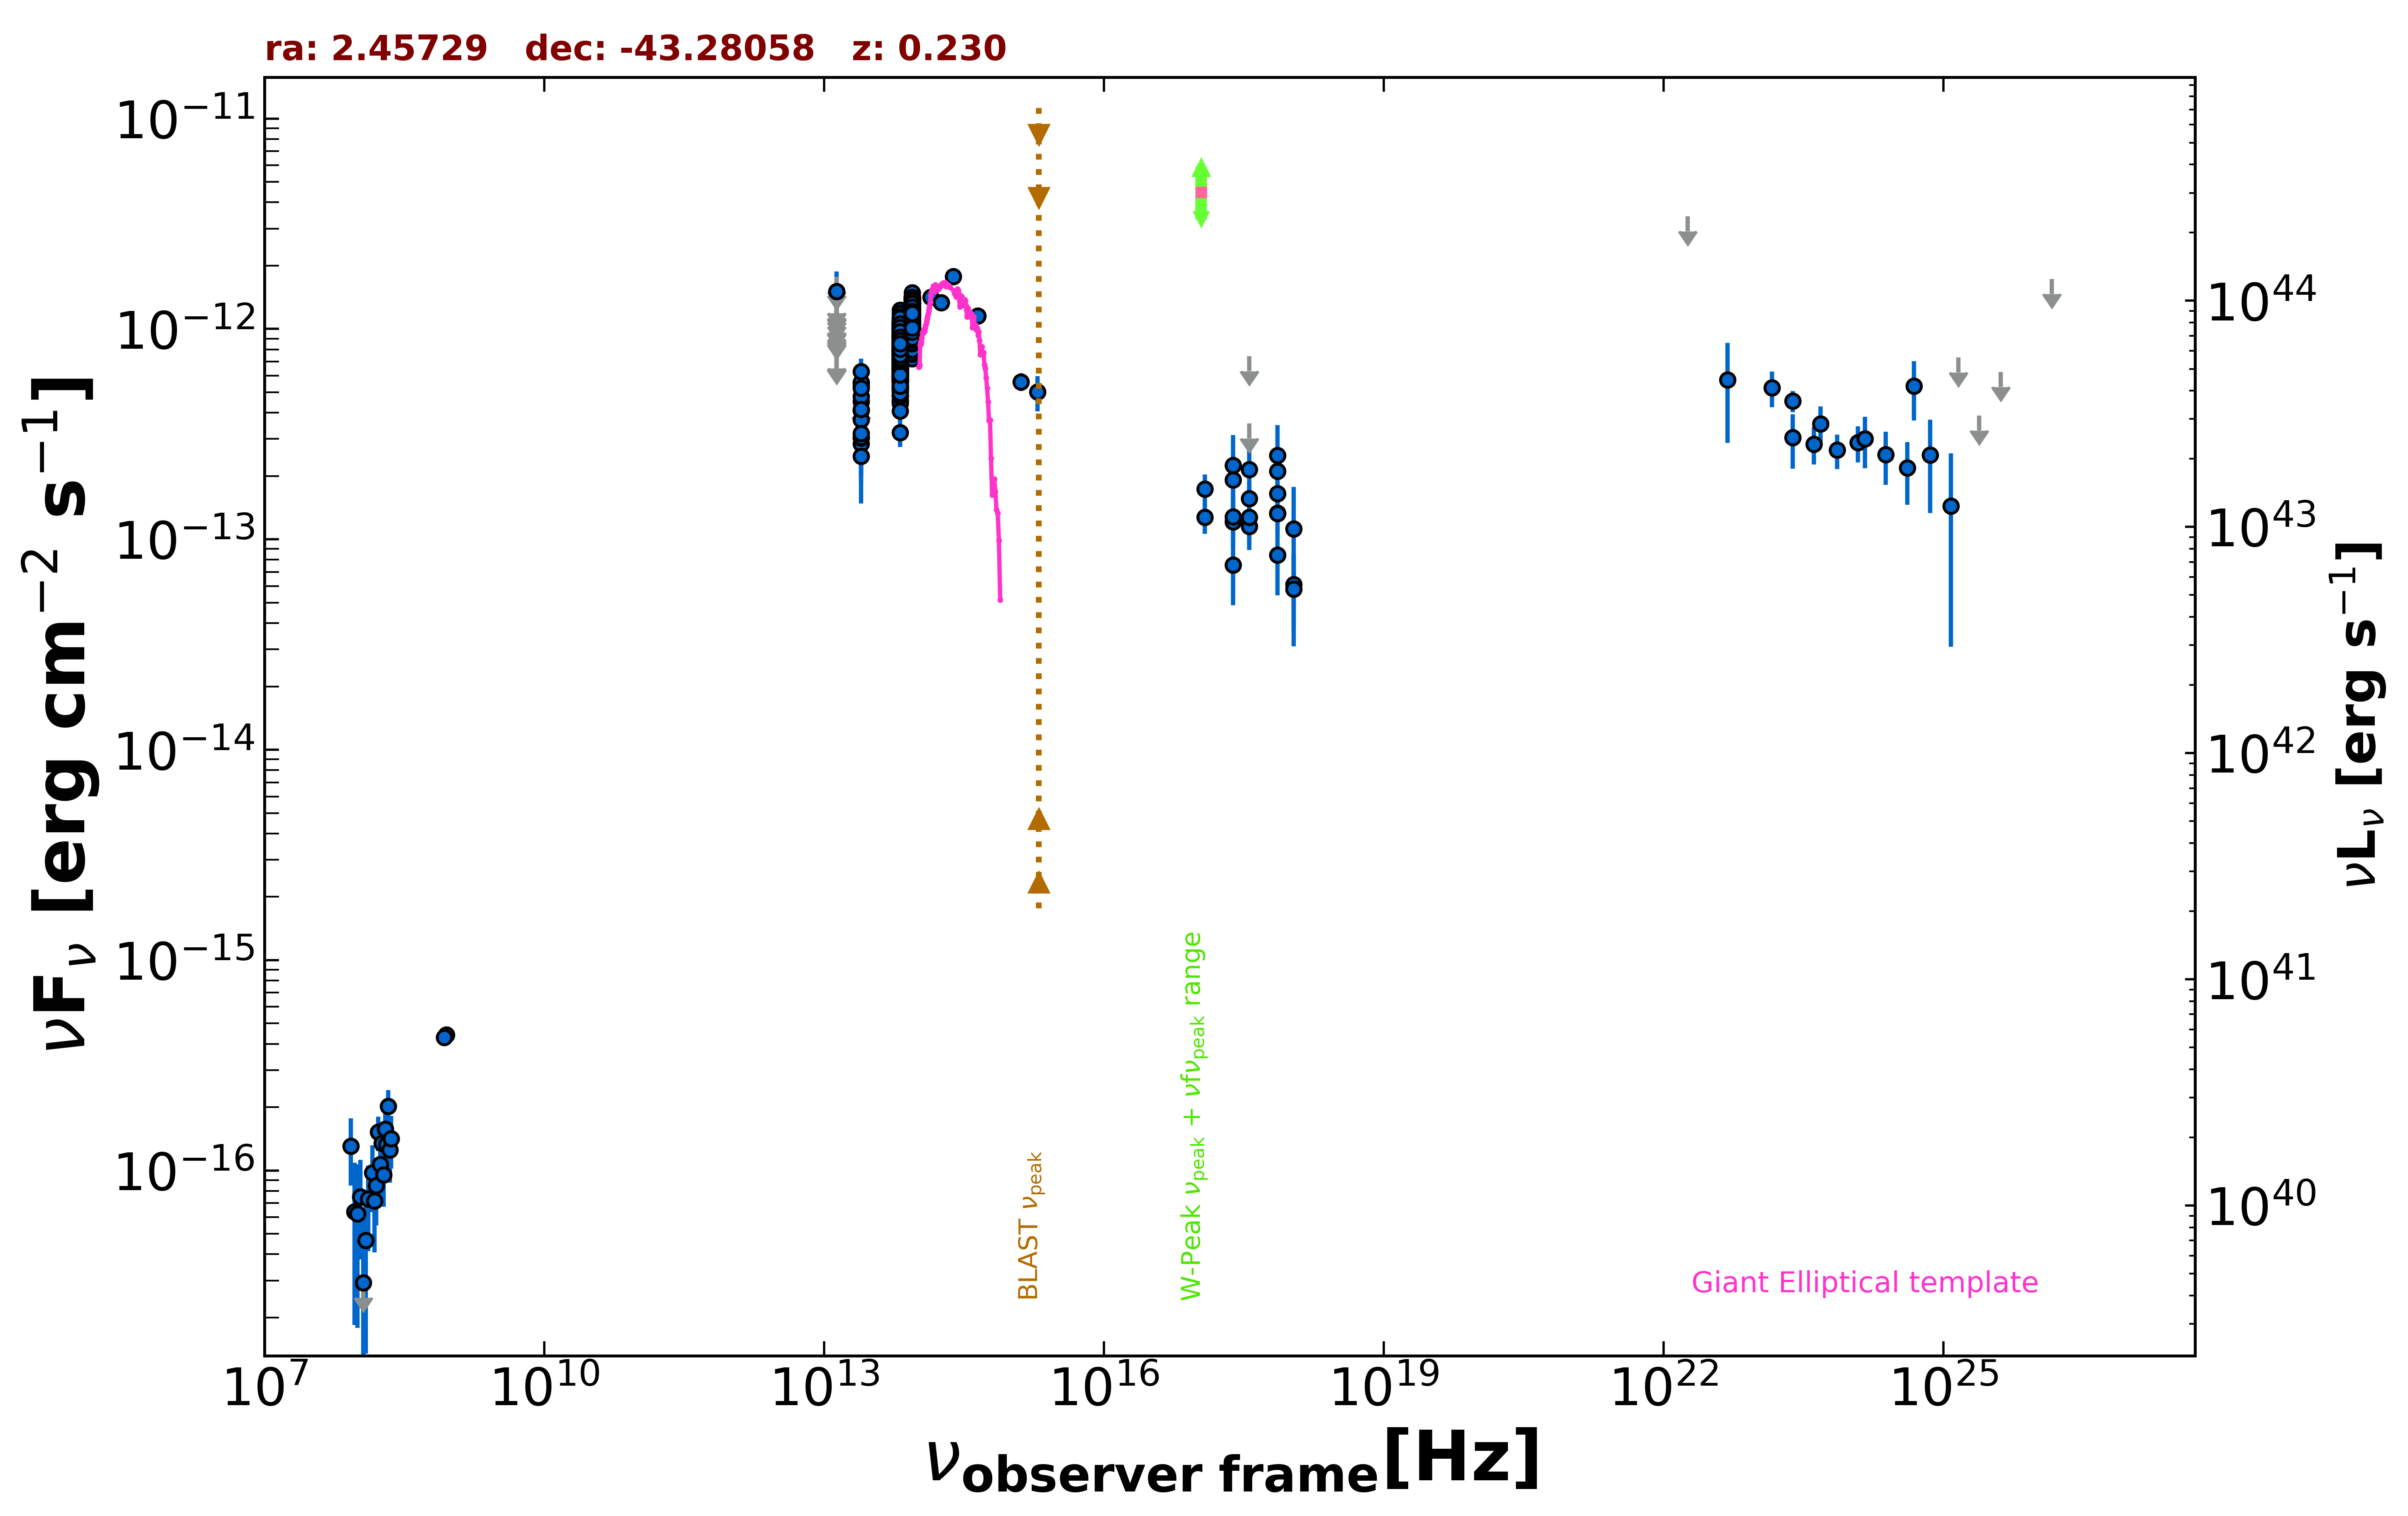

The data file committed next to this chart (first rows):
freq., flux, err_flux, MJD_start, MJD_end, flag, catalog, reference
8.870e+08, 4.417e-16, 4.080e-17, 55000, 55000, , RACS, Hale et al. 2021  PASA  38  e058
8.870e+08, 4.417e-16, 4.080e-17, 55000, 55000, , RACS, Hale et al. 2021  PASA  38  e058
8.430e+08, 4.299e-16, 1.600e-17, 55000, 55000, , SUMSS, Manch et al. 2003  MNRAS  342  1117
2.418e+17, 1.213e-13, 2.178e-14, 56747, 58128, , 1OUSX, Giommi et al. in preparation
1.209e+17, 1.275e-13, 2.140e-14, 56747, 58128, , 1OUSX, Giommi et al. in preparation
3.627e+17, 1.151e-13, 2.212e-14, 56747, 58128, , 1OUSX, Giommi et al. in preparation
7.253e+17, 1.335e-13, 1.610e-14, 56747, 58128, , 1OUSX, Giommi et al. in preparation
1.088e+18, 6.111e-14, 2.271e-14, 56747, 58128, , 1OUSX, Giommi et al. in preparation
7.253e+17, 1.652e-13, 2.025e-14, 55000, 55000, , 2SXPS, Evans et al. 2020  ApJS  247  54
1.209e+17, 1.737e-13, 2.930e-14, 55000, 55000, , 2SXPS, Evans et al. 2020  ApJS  247  54
3.627e+17, 1.563e-13, 3.040e-14, 55000, 55000, , 2SXPS, Evans et al. 2020  ApJS  247  54
1.088e+18, 5.817e-14, 2.721e-14, 55000, 55000, , 2SXPS, Evans et al. 2020  ApJS  247  54
1.389e+14, 1.415e-12, 1.205e-13, 55000, 55000, , 2MASS, Skrutskie et al. 2006  AJ  131  1163
1.804e+14, 1.337e-12, 1.170e-13, 55000, 55000, , 2MASS, Skrutskie et al. 2006  AJ  131  1163
2.427e+14, 1.774e-12, 1.160e-13, 55000, 55000, , 2MASS, Skrutskie et al. 2006  AJ  131  1163
8.817e+13, 1.010e-12, 3.500e-15, 55000, 55000, , UNWISE, Schlafly et al. 2019  ApJS  240  30
6.517e+13, 8.499e-13, 4.450e-15, 55000, 55000, , UNWISE, Schlafly et al. 2019  ApJS  240  30
8.817e+13, 1.100e-12, 2.400e-14, 55000, 55000, , WISE, Wright et al. 2010  AJ  140  1868
6.517e+13, 8.155e-13, 1.875e-14, 55000, 55000, , WISE, Wright et al. 2010  AJ  140  1868
2.498e+13, 4.134e-13, 3.050e-14, 55000, 55000, , WISE, Wright et al. 2010  AJ  140  1868
1.363e+13, 3.798e-13, 1.238e-13, 55000, 55000, , WISE, Wright et al. 2010  AJ  140  1868
8.817e+13, 1.274e-12, 3.900e-14, 57353, 57353, , NEOWISE, Mainzer et al. 2014  ApJ  792  30
6.517e+13, 9.407e-13, 5.025e-14, 57353, 57353, , NEOWISE, Mainzer et al. 2014  ApJ  792  30
8.817e+13, 1.212e-12, 4.100e-14, 57352, 57352, , NEOWISE, Mainzer et al. 2014  ApJ  792  30
6.517e+13, 9.878e-13, 5.375e-14, 57352, 57352, , NEOWISE, Mainzer et al. 2014  ApJ  792  30
8.817e+13, 1.392e-12, 5.400e-14, 57353, 57353, , NEOWISE, Mainzer et al. 2014  ApJ  792  30
6.517e+13, 1.048e-12, 4.550e-14, 57353, 57353, , NEOWISE, Mainzer et al. 2014  ApJ  792  30
8.817e+13, 1.343e-12, 4.450e-14, 57353, 57353, , NEOWISE, Mainzer et al. 2014  ApJ  792  30
6.517e+13, 1.002e-12, 5.335e-14, 57353, 57353, , NEOWISE, Mainzer et al. 2014  ApJ  792  30
8.817e+13, 1.285e-12, 4.050e-14, 57352, 57352, , NEOWISE, Mainzer et al. 2014  ApJ  792  30
6.517e+13, 9.304e-13, 5.485e-14, 57352, 57352, , NEOWISE, Mainzer et al. 2014  ApJ  792  30
8.817e+13, 1.290e-12, 4.400e-14, 57353, 57353, , NEOWISE, Mainzer et al. 2014  ApJ  792  30
6.517e+13, 9.244e-13, 4.770e-14, 57353, 57353, , NEOWISE, Mainzer et al. 2014  ApJ  792  30
8.817e+13, 1.322e-12, 3.900e-14, 57353, 57353, , NEOWISE, Mainzer et al. 2014  ApJ  792  30
6.517e+13, 1.045e-12, 4.905e-14, 57353, 57353, , NEOWISE, Mainzer et al. 2014  ApJ  792  30
8.817e+13, 1.314e-12, 4.000e-14, 57353, 57353, , NEOWISE, Mainzer et al. 2014  ApJ  792  30
6.517e+13, 8.992e-13, 4.555e-14, 57353, 57353, , NEOWISE, Mainzer et al. 2014  ApJ  792  30
8.817e+13, 1.340e-12, 4.100e-14, 57352, 57352, , NEOWISE, Mainzer et al. 2014  ApJ  792  30
6.517e+13, 1.040e-12, 4.500e-14, 57352, 57352, , NEOWISE, Mainzer et al. 2014  ApJ  792  30
8.817e+13, 1.317e-12, 4.000e-14, 57353, 57353, , NEOWISE, Mainzer et al. 2014  ApJ  792  30
6.517e+13, 8.739e-13, 4.430e-14, 57353, 57353, , NEOWISE, Mainzer et al. 2014  ApJ  792  30
8.817e+13, 1.223e-12, 4.850e-14, 57353, 57353, , NEOWISE, Mainzer et al. 2014  ApJ  792  30
6.517e+13, 1.026e-12, 4.720e-14, 57353, 57353, , NEOWISE, Mainzer et al. 2014  ApJ  792  30
8.817e+13, 1.267e-12, 4.550e-14, 57353, 57353, , NEOWISE, Mainzer et al. 2014  ApJ  792  30
6.517e+13, 8.376e-13, 6.020e-14, 57353, 57353, , NEOWISE, Mainzer et al. 2014  ApJ  792  30
8.817e+13, 1.228e-12, 3.950e-14, 57906, 57906, , NEOWISE, Mainzer et al. 2014  ApJ  792  30
6.517e+13, 9.477e-13, 5.580e-14, 57906, 57906, , NEOWISE, Mainzer et al. 2014  ApJ  792  30
8.817e+13, 1.148e-12, 4.000e-14, 57906, 57906, , NEOWISE, Mainzer et al. 2014  ApJ  792  30
6.517e+13, 8.877e-13, 4.500e-14, 57906, 57906, , NEOWISE, Mainzer et al. 2014  ApJ  792  30
8.817e+13, 1.156e-12, 3.950e-14, 57906, 57906, , NEOWISE, Mainzer et al. 2014  ApJ  792  30
6.517e+13, 9.796e-13, 6.605e-14, 57906, 57906, , NEOWISE, Mainzer et al. 2014  ApJ  792  30
8.817e+13, 1.187e-12, 4.250e-14, 57906, 57906, , NEOWISE, Mainzer et al. 2014  ApJ  792  30
6.517e+13, 1.118e-12, 5.800e-14, 57906, 57906, , NEOWISE, Mainzer et al. 2014  ApJ  792  30
8.817e+13, 1.224e-12, 4.950e-14, 57907, 57907, , NEOWISE, Mainzer et al. 2014  ApJ  792  30
6.517e+13, 7.445e-13, 4.460e-14, 57907, 57907, , NEOWISE, Mainzer et al. 2014  ApJ  792  30
8.817e+13, 1.263e-12, 4.450e-14, 57907, 57907, , NEOWISE, Mainzer et al. 2014  ApJ  792  30
6.517e+13, 9.042e-13, 5.250e-14, 57907, 57907, , NEOWISE, Mainzer et al. 2014  ApJ  792  30
8.817e+13, 1.171e-12, 4.100e-14, 57906, 57906, , NEOWISE, Mainzer et al. 2014  ApJ  792  30
6.517e+13, 8.163e-13, 4.515e-14, 57906, 57906, , NEOWISE, Mainzer et al. 2014  ApJ  792  30
8.817e+13, 1.140e-12, 4.300e-14, 57906, 57906, , NEOWISE, Mainzer et al. 2014  ApJ  792  30
... 690 more rows
